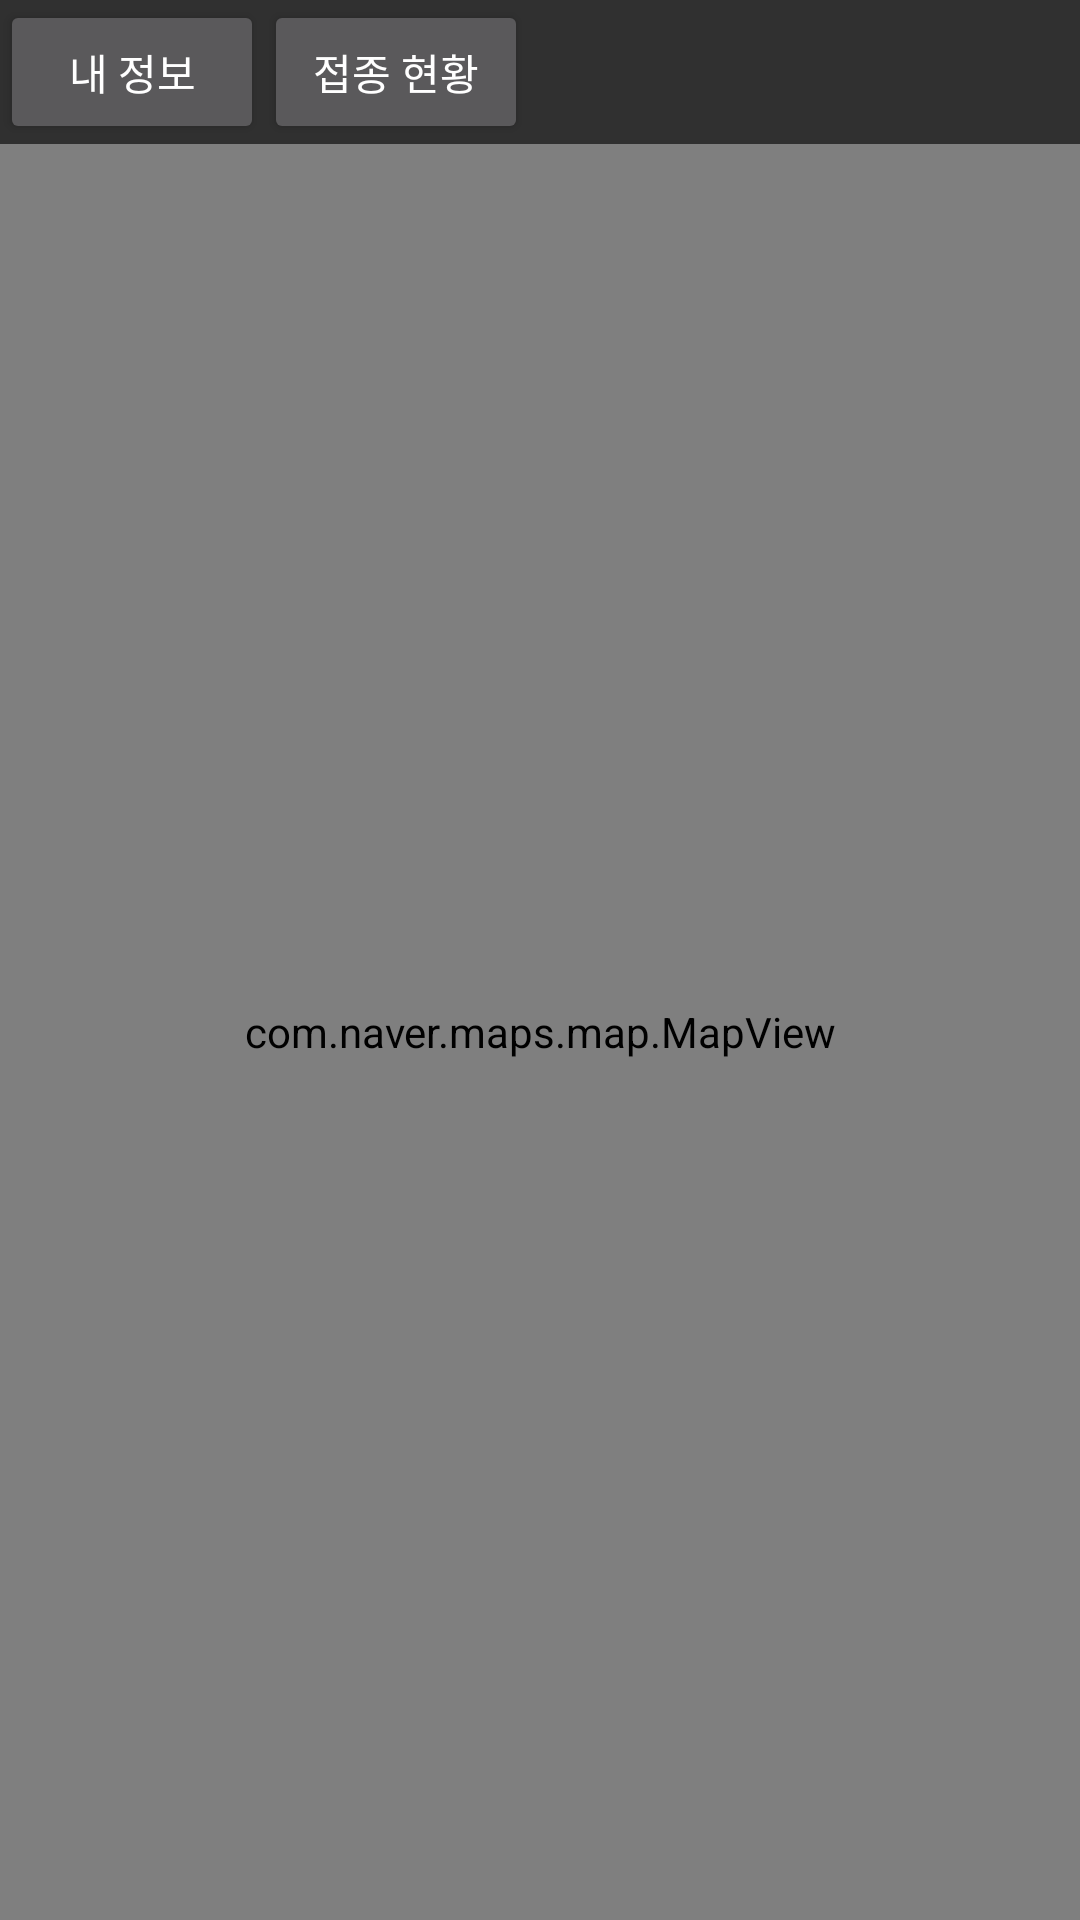

Android layout source for this screen:
<!-- AndroidManifest.xml: application theme Theme.AppCompat.NoActionBar -->
<!-- res/layout/activity_map_v_c.xml -->
<?xml version="1.0" encoding="utf-8"?>
<RelativeLayout xmlns:android="http://schemas.android.com/apk/res/android"
    xmlns:app="http://schemas.android.com/apk/res-auto"
    xmlns:tools="http://schemas.android.com/tools"
    android:layout_width="match_parent"
    android:layout_height="match_parent"
    tools:context=".mapVC">

    <Button
        android:id="@+id/btnInfo"
        android:layout_width="wrap_content"
        android:layout_height="wrap_content"
        android:text="내 정보" >
    </Button>

    <Button
        android:id="@+id/btnPeople"
        android:layout_width="wrap_content"
        android:layout_height="wrap_content"
        android:text="접종 현황"
        android:layout_toRightOf="@+id/btnInfo">
    </Button>

    <com.naver.maps.map.MapView
        android:id="@+id/map_view"
        android:layout_width="match_parent"
        android:layout_height="match_parent"
        android:layout_below="@+id/btnInfo"/>

</RelativeLayout>
<!-- resources referenced by this layout -->
<resources>

</resources>
